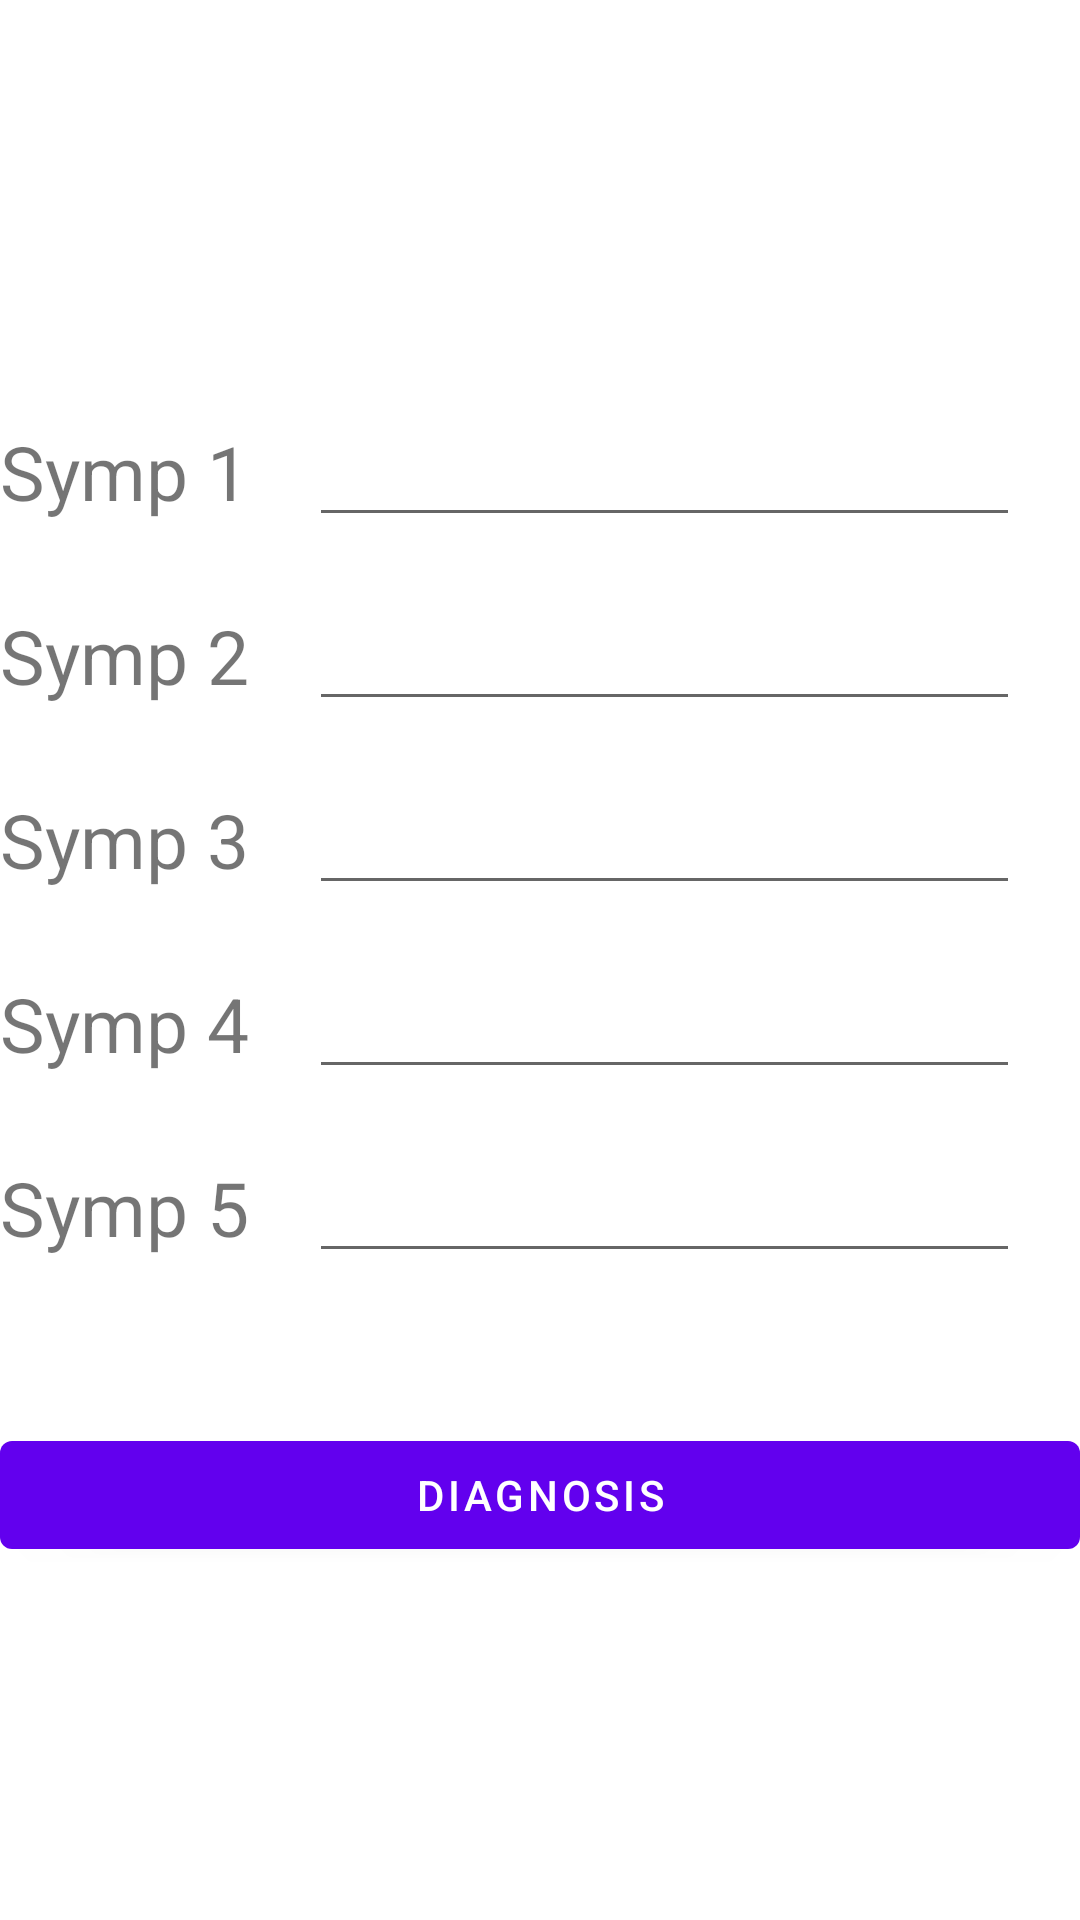

The Android layout XML behind this screen, and the referenced resources:
<!-- AndroidManifest.xml: application theme Theme.Symp2 -->
<!-- res/layout/fragment_dis__pred.xml -->
<?xml version="1.0" encoding="utf-8"?>
<RelativeLayout xmlns:android="http://schemas.android.com/apk/res/android"
    xmlns:app="http://schemas.android.com/apk/res-auto"
    xmlns:tools="http://schemas.android.com/tools"
    android:layout_width="match_parent"
    android:layout_height="match_parent"
    android:layout_margin="15dp"

    tools:context=".utils.Dis_Pred">

    <RelativeLayout
        android:layout_width="wrap_content"
        android:layout_centerInParent="true"
        android:layout_height="wrap_content">
        <LinearLayout
            android:layout_width="match_parent"
            android:layout_height="wrap_content"
            android:id="@+id/l1"
            android:layout_marginVertical="20dp"
            android:orientation="horizontal">

            <TextView
                android:id="@+id/First_Symp"
                android:layout_width="wrap_content"
                android:layout_height="wrap_content"
                android:text="Symp 1"
                android:textSize="25dp"
                />
            <EditText
                android:id="@+id/editText"
                android:layout_width="match_parent"
                android:layout_marginHorizontal="20dp"
                android:layout_height="wrap_content" />

        </LinearLayout>
        <LinearLayout
            android:layout_width="match_parent"
            android:layout_height="wrap_content"
            android:id="@+id/l2"
            android:layout_marginBottom="20dp"
            android:layout_below="@id/l1"
            android:orientation="horizontal">

            <TextView
                android:id="@+id/Second_Symp"
                android:layout_width="wrap_content"
                android:layout_height="wrap_content"
                android:text="Symp 2"
                android:textSize="25dp"
                />
            <EditText
                android:id="@+id/editTextSymp2"
                android:layout_width="match_parent"
                android:layout_marginHorizontal="20dp"
                android:layout_height="wrap_content" />

        </LinearLayout>
        <LinearLayout
            android:layout_width="match_parent"
            android:layout_height="wrap_content"
            android:id="@+id/l3"
            android:layout_marginBottom="20dp"
            android:layout_below="@id/l2"
            android:orientation="horizontal">

            <TextView
                android:id="@+id/Third_Symp"
                android:layout_width="wrap_content"
                android:layout_height="wrap_content"
                android:text="Symp 3"
                android:textSize="25dp"
                />
            <EditText
                android:id="@+id/editTextSymp3"
                android:layout_width="match_parent"
                android:layout_marginHorizontal="20dp"
                android:layout_height="wrap_content" />

        </LinearLayout>
        <LinearLayout
            android:layout_width="match_parent"
            android:layout_height="wrap_content"
            android:id="@+id/l4"
            android:layout_marginBottom="20dp"
            android:layout_below="@id/l3"
            android:orientation="horizontal">

            <TextView
                android:id="@+id/Fourth_Symp"
                android:layout_width="wrap_content"
                android:layout_height="wrap_content"
                android:text="Symp 4"
                android:textSize="25dp"
                />
            <EditText
                android:id="@+id/editTextSymp4"
                android:layout_width="match_parent"
                android:layout_marginHorizontal="20dp"
                android:layout_height="wrap_content" />

        </LinearLayout>
        <LinearLayout
            android:layout_width="match_parent"
            android:layout_height="wrap_content"
            android:id="@+id/l5"
            android:layout_marginBottom="20dp"
            android:layout_below="@id/l4"
            android:orientation="horizontal">

            <TextView
                android:id="@+id/Fifth_Symp"
                android:layout_width="wrap_content"
                android:layout_height="wrap_content"
                android:text="Symp 5"
                android:textSize="25dp"
                />
            <EditText
                android:id="@+id/editTextSymp5"
                android:layout_width="match_parent"
                android:layout_marginHorizontal="20dp"
                android:layout_height="wrap_content" />

        </LinearLayout>
        <Button
            android:layout_width="match_parent"
            android:layout_height="wrap_content"
            android:layout_below="@id/l5"
            android:layout_marginTop="30dp"
            android:id="@+id/predDisease"
            android:text="DIAGNOSIS"
            android:clickable="false"
            />
    </RelativeLayout>
    


</RelativeLayout>
<!-- resources referenced by this layout -->
<resources>
  <style name="Theme.Symp2" parent="Theme.MaterialComponents.DayNight.DarkActionBar">
          
          <item name="colorPrimary">@color/purple_500</item>
          <item name="colorPrimaryVariant">@color/purple_700</item>
          <item name="colorOnPrimary">@color/white</item>
          
          <item name="colorSecondary">@color/teal_200</item>
          <item name="colorSecondaryVariant">@color/teal_700</item>
          <item name="colorOnSecondary">@color/black</item>
          
          <item name="android:statusBarColor" tools:targetApi="l">?attr/colorPrimaryVariant</item>
          
      </style>
  <!-- not gathered from this repository: default colours our renderer supplied (Android Studio template values) -->
  <color name="purple_500">#FF6200EE</color>
  <color name="purple_700">#FF3700B3</color>
  <color name="teal_200">#FF03DAC5</color>
  <color name="teal_700">#FF018786</color>
  <color name="black">#FF000000</color>
  <color name="white">#FFFFFFFF</color>
</resources>
